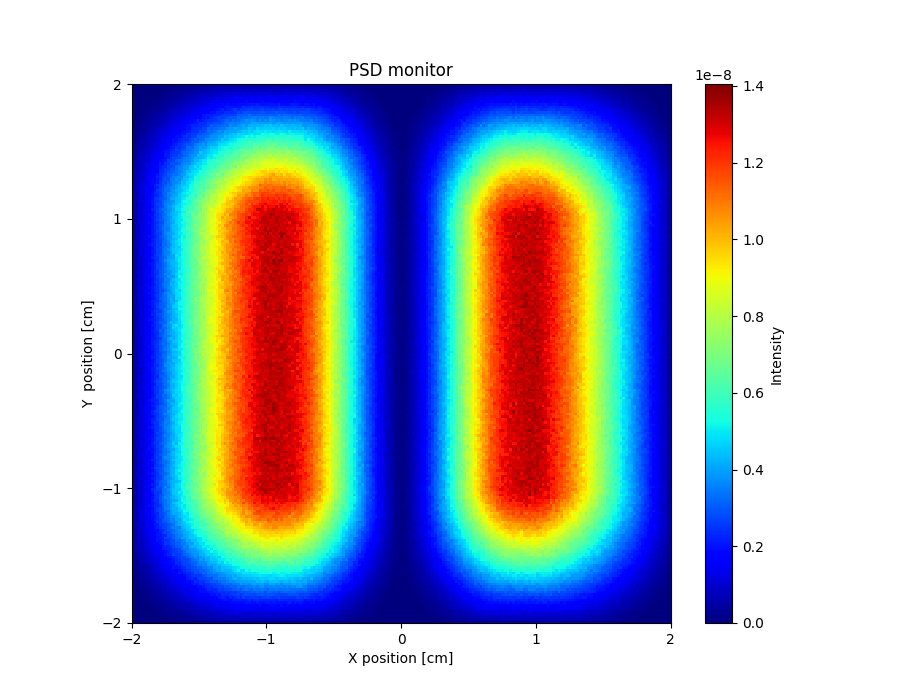

The table this chart was drawn from, first rows:
x_axis, Intensity, Error
0.000000000000000000e+00, 0.000000000000000000e+00, 0.000000000000000000e+00, 0.000000000000000000e+00, 0.000000000000000000e+00, 0.000000000000000000e+00, 0.000000000000000000e+00, 0.000000000000000000e+00, 0.000000000000000000e+00, 3.998186595000000166e-12, 1.199464951000000059e-11, 2.798754725999999914e-11, 3.998230972999999837e-11, 3.198595901999999713e-11, 4.398090687999999708e-11, 9.196039351000000221e-11, 7.996599756999999386e-11, 1.119525043999999967e-10, 1.119528085000000010e-10, 1.519364570999999945e-10, 1.439402066000000056e-10, 1.919206549000000078e-10, 2.159115280000000103e-10, 2.359041889000000053e-10
0.000000000000000000e+00, 0.000000000000000000e+00, 0.000000000000000000e+00, 0.000000000000000000e+00, 0.000000000000000000e+00, 0.000000000000000000e+00, 0.000000000000000000e+00, 3.998185353999999967e-12, 0.000000000000000000e+00, 1.599282634999999933e-11, 2.398936689999999901e-11, 3.598408196999999997e-11, 6.397218067000000272e-11, 7.196895562999999522e-11, 1.159499332999999947e-10, 1.479367900999999873e-10, 1.479373581999999889e-10, 1.639308156999999987e-10, 2.478967683999999745e-10, 2.438993743000000225e-10, 2.878822045000000209e-10, 2.878832421000000253e-10, 3.238690409000000137e-10, 3.278684606999999816e-10
0.000000000000000000e+00, 0.000000000000000000e+00, 0.000000000000000000e+00, 0.000000000000000000e+00, 0.000000000000000000e+00, 0.000000000000000000e+00, 7.996367813999999684e-12, 1.199460767000000035e-11, 2.398925110999999970e-11, 2.798756087000000021e-11, 3.198590675000000153e-11, 8.796173234000000596e-11, 5.997415035999999390e-11, 1.599315767000000060e-10, 1.559107186000000023e-10, 1.439395023999999932e-10, 2.558921307000000001e-10, 2.279049492999999937e-10, 2.718879631999999915e-10, 3.478579162999999907e-10, 2.638929800999999781e-10, 3.598538531000000077e-10, 3.838456884999999874e-10, 4.758106094999999895e-10
0.000000000000000000e+00, 0.000000000000000000e+00, 0.000000000000000000e+00, 3.880398356999999941e-12, 3.945169322999999917e-12, 3.928496530999999896e-12, 1.599278628000000108e-11, 1.199465200000000074e-11, 5.197702389000000236e-11, 2.398951994999999851e-11, 7.196864091000000483e-11, 9.995691645000000497e-11, 1.519348563000000010e-10, 1.559336939999999980e-10, 2.279037826999999988e-10, 2.718860654999999979e-10, 2.319048044999999997e-10, 3.478570443999999882e-10, 2.998770515000000098e-10, 3.798460038000000120e-10, 4.997996500999999972e-10, 4.358276519999999975e-10, 4.718135586000000029e-10, 6.117590694999999855e-10
0.000000000000000000e+00, 0.000000000000000000e+00, 0.000000000000000000e+00, 0.000000000000000000e+00, 7.996375783000000439e-12, 0.000000000000000000e+00, 2.798747657999999969e-11, 2.398933306999999984e-11, 4.797891111999999958e-11, 9.196024515999999896e-11, 1.679276203000000080e-10, 2.279024330999999952e-10, 1.759254657999999935e-10, 2.518940041999999742e-10, 2.758849385999999830e-10, 2.678887199999999769e-10, 3.478581886999999800e-10, 4.518161680999999918e-10, 5.437812177999999551e-10, 5.237900709000000198e-10, 4.798089757999999793e-10, 6.037606566999999988e-10, 6.197578615000000360e-10, 7.237177990999999698e-10
0.000000000000000000e+00, 0.000000000000000000e+00, 0.000000000000000000e+00, 0.000000000000000000e+00, 2.398920648000000076e-11, 1.199463476000000016e-11, 3.198586244999999857e-11, 8.796138250999999886e-11, 8.796184747999999682e-11, 8.794674584000000463e-11, 1.479369404999999966e-10, 1.879204984000000120e-10, 2.239064134999999933e-10, 3.238652183999999946e-10, 2.838829870999999889e-10, 3.878362854999999933e-10, 3.798464910999999928e-10, 4.038376914999999871e-10, 4.758107060000000161e-10, 6.277517917999999587e-10, 5.717748118000000249e-10, 6.637415280999999615e-10, 6.637449387999999949e-10, 7.797012620999999560e-10
0.000000000000000000e+00, 0.000000000000000000e+00, 0.000000000000000000e+00, 1.199459287999999957e-11, 2.798755098000000064e-11, 7.596642649999999905e-11, 7.996498553000000547e-11, 1.199480123000000029e-10, 1.519345415999999971e-10, 1.519352834000000052e-10, 2.878783421999999982e-10, 2.798824887999999832e-10, 3.078722328000000148e-10, 3.518551347999999836e-10, 3.718482164999999889e-10, 4.798065572999999694e-10, 5.717704536999999939e-10, 6.277506174000000046e-10, 5.717746814999999594e-10, 6.957272318000000219e-10, 7.716996518000000461e-10, 7.996913871000000478e-10, 8.476756025999999500e-10, 9.236488622999999904e-10
0.000000000000000000e+00, 0.000000000000000000e+00, 0.000000000000000000e+00, 1.599286217999999966e-11, 4.398054116000000310e-11, 6.797012282999999781e-11, 8.796173324000000325e-11, 1.519346992999999944e-10, 1.679286268999999880e-10, 2.159090439999999981e-10, 2.199079730999999897e-10, 3.038736065999999881e-10, 3.278657244999999854e-10, 4.278262099999999811e-10, 5.117934579999999647e-10, 4.758092252999999982e-10, 6.877256637999999716e-10, 7.117193510000000444e-10, 7.437090840999999558e-10, 7.756997738999999703e-10, 8.116891964000000310e-10, 1.003617890999999946e-09, 1.043607504000000087e-09, 1.007625826000000022e-09
0.000000000000000000e+00, 7.996386918999999242e-12, 7.996434665999999437e-12, 3.998224404000000214e-11, 6.797014469000000203e-11, 1.399392233000000107e-10, 1.199483223999999977e-10, 1.359421293000000089e-10, 2.199070328000000124e-10, 2.159096973999999940e-10, 3.398591673999999812e-10, 3.278653499999999922e-10, 4.198287243999999868e-10, 5.477801908999999721e-10, 5.637743476999999559e-10, 5.837684821000000163e-10, 6.797315139999999707e-10, 7.197190923999999774e-10, 7.475793535999999549e-10, 9.836209397000000077e-10, 1.051599838999999932e-09, 1.043605548000000018e-09, 1.007622579000000054e-09, 1.135581383000000103e-09
3.998201477999999613e-12, 7.996408348999999335e-12, 5.197699886000000181e-11, 6.797005137999999696e-11, 8.796198942999999637e-11, 1.159500635999999956e-10, 1.719267202000000077e-10, 2.239052350000000012e-10, 2.718859912000000164e-10, 3.158701018000000172e-10, 4.278243893999999835e-10, 4.518164695000000171e-10, 4.638132367999999804e-10, 5.717720285000000112e-10, 5.837683897000000018e-10, 7.037239555999999707e-10, 7.876925899999999533e-10, 8.596685828999999696e-10, 1.007612969000000051e-09, 1.047601870999999981e-09, 1.059600480000000009e-09, 1.107585623000000063e-09, 1.219549669000000027e-09, 1.375497469000000012e-09
1.199459917000000029e-11, 1.599292650000000060e-11, 4.398069472000000256e-11, 9.995659282999999975e-11, 1.119519190999999981e-10, 1.599318991999999950e-10, 2.199072507000000122e-10, 3.078707572000000031e-10, 3.238663270999999787e-10, 3.838418776999999977e-10, 3.758471667000000218e-10, 4.878039788999999784e-10, 5.957617830999999529e-10, 5.957645036000000467e-10, 7.756946142000000452e-10, 9.116446068000000277e-10, 8.836576837000000057e-10, 1.007615042999999943e-09, 9.196521992000000273e-10, 1.059602135000000041e-09, 1.147571641000000009e-09, 1.335506888999999927e-09, 1.391488911999999909e-09, 1.471465106999999986e-09
2.398933074999999915e-11, 7.996430241999999274e-12, 6.397210828000000584e-11, 1.359415334000000107e-10, 1.839213038999999900e-10, 2.119105383000000118e-10, 2.239064900000000083e-10, 3.198668912000000177e-10, 4.158285663000000159e-10, 4.678092326000000397e-10, 5.397824677000000216e-10, 5.957617031000000101e-10, 7.317096976000000315e-10, 7.916902195999999928e-10, 7.477095828999999843e-10, 8.716628241999999611e-10, 9.236473934000000375e-10, 1.079590847000000021e-09, 1.139571055000000073e-09, 1.127581704000000051e-09, 1.427471994999999926e-09, 1.426473417000000040e-09, 1.539442524999999989e-09, 1.495463015000000013e-09
3.198586198000000056e-11, 6.486461201000000226e-11, 9.595859100000000478e-11, 1.239470566000000093e-10, 2.279035672000000004e-10, 2.558923551999999972e-10, 2.758854522000000210e-10, 3.838424172000000021e-10, 4.078340260999999965e-10, 5.477784552999999912e-10, 5.877639532999999990e-10, 6.717341942000000139e-10, 7.597026470999999910e-10, 7.996903921999999937e-10, 9.356394337000000056e-10, 1.027607201000000013e-09, 1.115578437999999978e-09, 1.115579501999999920e-09, 1.243540463000000045e-09, 1.287523363000000026e-09, 1.595417415999999964e-09, 1.503454134999999926e-09, 1.707389497999999992e-09, 1.659408610999999914e-09
5.197717216000000168e-11, 9.196004992999999709e-11, 1.039555340999999994e-10, 1.519353825000000010e-10, 2.518944607999999857e-10, 3.598496660999999883e-10, 3.158693584999999920e-10, 4.518163777000000094e-10, 4.518183707000000160e-10, 4.918039733000000389e-10, 5.837694264000000477e-10, 7.477064062999999536e-10, 7.956883331000000435e-10, 9.716252680999999499e-10, 1.051600319000000002e-09, 1.115579306000000040e-09, 1.207545080999999979e-09, 1.311511590999999946e-09, 1.463461642999999927e-09, 1.459421406999999952e-09, 1.499457962000000010e-09, 1.819354506999999924e-09, 1.847346915999999988e-09, 1.967307945000000154e-09
5.197735566000000098e-11, 9.595865750999999439e-11, 1.639303503999999919e-10, 1.999157683999999931e-10, 2.558932415999999919e-10, 3.358620894000000145e-10, 4.838025599000000197e-10, 4.318250989000000076e-10, 5.277888558000000380e-10, 6.357495726000000459e-10, 7.237173398999999632e-10, 8.396748703000000428e-10, 8.756639452000000192e-10, 1.087583520999999991e-09, 1.211539912999999980e-09, 1.163562729000000082e-09, 1.247537943999999915e-09, 1.443469188999999944e-09, 1.539437364000000014e-09, 1.723376780000000026e-09, 1.739380288000000006e-09, 1.879335470999999869e-09, 1.867344409999999881e-09, 2.035289805999999911e-09
8.396370114999999922e-11, 1.239472119000000052e-10, 1.679290213000000089e-10, 1.919203203000000020e-10, 2.838829141999999888e-10, 3.518565616999999769e-10, 4.758074680999999790e-10, 5.197915228999999670e-10, 5.917645491000000254e-10, 6.557418331000000036e-10, 7.876930398000000255e-10, 8.476749596999999957e-10, 1.007618464000000024e-09, 1.095584849000000006e-09, 1.235537056000000012e-09, 1.295517619000000094e-09, 1.439471562999999946e-09, 1.463464830000000041e-09, 1.799349260999999950e-09, 1.827348780000000048e-09, 1.943312590999999882e-09, 2.047283194000000111e-09, 2.271209211000000205e-09, 2.243222377999999999e-09
1.119521885000000050e-10, 1.439388512000000051e-10, 1.919195158000000062e-10, 2.758854388999999907e-10, 3.718470878000000191e-10, 4.038354668000000051e-10, 4.398234615999999945e-10, 6.797301735999999594e-10, 6.757333014000000017e-10, 9.076474746999999813e-10, 9.116481938999999949e-10, 9.916201654000000856e-10, 1.015614347000000082e-09, 1.295512927999999939e-09, 1.299517892000000077e-09, 1.443468339000000087e-09, 1.407487293000000025e-09, 1.607419454999999969e-09, 1.835343612000000035e-09, 1.831351484999999986e-09, 2.023289389000000183e-09, 1.995306509000000030e-09, 2.307208055999999795e-09, 2.447166109000000036e-09
9.595888964000000140e-11, 1.959175875999999972e-10, 2.279049744999999953e-10, 3.278655782999999979e-10, 3.198699123000000071e-10, 4.758086985999999494e-10, 5.357867229999999683e-10, 6.797326881999999570e-10, 6.637403590999999652e-10, 9.596287898999999758e-10, 8.796641059999999690e-10, 1.087588310000000087e-09, 1.171561290999999935e-09, 1.355494260999999936e-09, 1.391487297000000056e-09, 1.551436362999999919e-09, 1.663396542000000048e-09, 1.767365721999999915e-09, 1.955309186999999814e-09, 2.023289303999999908e-09, 2.107232376000000049e-09, 2.227232639000000000e-09, 2.399184303000000145e-09, 2.447176856999999855e-09
1.039563592000000007e-10, 1.879218964999999887e-10, 2.359028133000000255e-10, 3.438600907000000190e-10, 4.398232171000000117e-10, 5.037995878000000347e-10, 7.197164394999999613e-10, 6.917300235999999736e-10, 7.876967321000000147e-10, 9.796242839999999907e-10, 1.107579478000000089e-09, 1.203548686000000025e-09, 1.286591715000000092e-09, 1.303521581999999957e-09, 1.539440739000000056e-09, 1.603420700000000048e-09, 1.683396757000000006e-09, 1.843347949000000075e-09, 2.079267379000000170e-09, 1.959319398000000143e-09, 2.403172417000000081e-09, 2.395181600999999827e-09, 2.527145516000000027e-09, 2.519156197999999953e-09
1.839232170000000119e-10, 1.959191467999999926e-10, 2.558953071000000113e-10, 4.078351889000000085e-10, 4.918022936000000031e-10, 5.477829700999999738e-10, 7.756975921999999936e-10, 8.476715059999999569e-10, 8.316805120999999862e-10, 9.956223958999999474e-10, 1.199551158999999909e-09, 1.399442235999999950e-09, 1.203554360999999973e-09, 1.491455535999999943e-09, 1.523447707999999992e-09, 1.863331894000000140e-09, 2.015290059000000094e-09, 1.939322303999999964e-09, 2.115267596000000165e-09, 2.367185137999999942e-09, 2.447166296999999963e-09, 2.363202566000000168e-09, 2.647114212999999941e-09, 2.719097856000000054e-09
1.759270013999999882e-10, 2.998773980999999966e-10, 2.838853372999999820e-10, 5.517790598000000129e-10, 5.997629896999999829e-10, 6.517425108999999887e-10, 7.557076114999999884e-10, 8.396769998000000475e-10, 8.716682408000000441e-10, 1.083591905000000088e-09, 1.159569405000000098e-09, 1.439466796000000031e-09, 1.483458868999999949e-09, 1.607419684999999959e-09, 1.631417136999999982e-09, 1.979297245000000011e-09, 1.955316771999999998e-09, 2.155251074999999905e-09, 2.339192806999999936e-09, 2.351201487000000097e-09, 2.411186024000000056e-09, 2.639122948000000106e-09, 2.815068280000000071e-09, 3.090989843000000039e-09
2.159108925000000021e-10, 3.118727967999999906e-10, 3.678513646000000202e-10, 5.037785485999999612e-10, 6.117615453000000253e-10, 7.037267696999999893e-10, 7.836983316000000503e-10, 8.716684816999999861e-10, 1.087591050000000091e-09, 1.175561329000000008e-09, 1.223546900999999966e-09, 1.431475774000000058e-09, 1.451474646000000010e-09, 1.623419592000000089e-09, 1.807362295999999983e-09, 1.943318605999999897e-09, 1.999305295000000026e-09, 2.287212856999999889e-09, 2.447166769999999816e-09, 2.531142740999999956e-09, 2.631118932000000194e-09, 2.799069505000000104e-09, 3.039005024000000161e-09, 3.059001460999999915e-09
2.199104070000000021e-10, 4.118331595000000058e-10, 4.518187436000000084e-10, 4.838083019000000385e-10, 5.997657295999999522e-10, 6.717405653000000373e-10, 7.797034781999999784e-10, 9.236514546000000425e-10, 1.159565822999999982e-09, 1.119583791000000049e-09, 1.303523200999999993e-09, 1.419483313999999980e-09, 1.747372856000000082e-09, 1.827348737000000042e-09, 1.815363954999999963e-09, 2.135258000999999850e-09, 2.203242803000000031e-09, 2.455161645999999958e-09, 2.631110591999999851e-09, 2.727087044999999905e-09, 2.931023829999999977e-09, 2.911045881000000193e-09, 3.031011585999999931e-09, 3.454889969000000181e-09
2.478996611999999901e-10, 3.718508590000000247e-10, 4.878064280999999576e-10, 4.758134977000000218e-10, 7.357143937000000241e-10, 8.036938090000000136e-10, 8.836634748000000302e-10, 1.027614885000000080e-09, 1.223544597000000084e-09, 1.247544119000000022e-09, 1.455472186999999940e-09, 1.703388869999999979e-09, 1.743381634000000032e-09, 1.803364688999999924e-09, 2.131256830000000086e-09, 2.171254073000000094e-09, 2.503145222999999818e-09, 2.391193309999999950e-09, 2.687101927000000039e-09, 2.667116995999999882e-09, 3.186904090000000049e-09, 3.302930925000000179e-09, 3.234961247999999856e-09, 3.578861979000000177e-09
3.038779150999999904e-10, 4.278298889000000078e-10, 4.918065994000000265e-10, 6.637417632000000100e-10, 8.036910586999999608e-10, 8.236870865000000350e-10, 8.276897138999999546e-10, 1.275528118000000053e-09, 1.223450764000000001e-09, 1.299527707000000062e-09, 1.595424767999999917e-09, 1.575437743999999929e-09, 1.899331249999999877e-09, 2.011299933999999947e-09, 2.171246722999999819e-09, 2.359194622999999933e-09, 2.639104881999999823e-09, 2.495167148999999953e-09, 2.895041282000000172e-09, 2.963013054000000005e-09, 3.138985127000000123e-09, 3.254891258999999794e-09, 3.510883661000000094e-09, 3.670838861000000150e-09
3.318681127999999835e-10, 3.238715240999999996e-10, 5.437576345999999639e-10, 6.077654185000000132e-10, 6.797406987000000414e-10, 9.516405825000000965e-10, 9.836322880999999542e-10, 1.191558052000000058e-09, 1.375498443999999909e-09, 1.415491254000000002e-09, 1.635416985000000036e-09, 1.767371975000000080e-09, 2.079272937999999974e-09, 1.995311271000000026e-09, 2.311211008999999929e-09, 2.455165578999999922e-09, 2.503162568000000053e-09, 2.607134938000000068e-09, 3.034999402000000070e-09, 3.214953081000000167e-09, 3.262948977999999901e-09, 3.438906264000000137e-09, 3.470903463999999961e-09, 3.742825311999999867e-09
2.638947790000000052e-10, 3.878476383000000070e-10, 5.317949097999999647e-10, 7.717040726999999970e-10, 8.396834698999999535e-10, 1.067600192000000022e-09, 1.191558157000000009e-09, 1.287529048000000018e-09, 1.355508530000000075e-09, 1.515459825999999945e-09, 1.659416227999999910e-09, 1.783376429999999915e-09, 2.107268754999999834e-09, 2.099280036999999951e-09, 2.415181465000000144e-09, 2.623120802000000073e-09, 2.619121805000000026e-09, 2.903045207000000155e-09, 2.907048500999999884e-09, 3.142989654999999932e-09, 3.338936078000000076e-09, 3.598868607000000186e-09, 3.750830510000000372e-09, 3.826815362000000128e-09
3.958442934000000033e-10, 4.650743055999999810e-10, 5.797772562000000254e-10, 7.517130942999999748e-10, 8.756713883999999732e-10, 1.063605353000000010e-09, 1.095598179999999979e-09, 1.327518131000000073e-09, 1.383502306999999947e-09, 1.635416834000000046e-09, 1.691408807000000097e-09, 1.751393543999999914e-09, 1.995311865000000149e-09, 2.187252597999999982e-09, 2.483166645999999801e-09, 2.783073543999999809e-09, 2.783082721000000137e-09, 2.851071746000000126e-09, 3.142984351000000127e-09, 3.430905837999999879e-09, 3.538884587000000028e-09, 3.614864796999999909e-09, 3.734843759999999687e-09, 4.250694146999999976e-09
3.878487009000000194e-10, 5.277961472000000272e-10, 7.477127203999999505e-10, 8.156918423000000227e-10, 8.876690628000000110e-10, 9.436519483000000613e-10, 1.095601651000000076e-09, 1.455474910000000097e-09, 1.535453732000000068e-09, 1.759382833000000004e-09, 1.911333622000000145e-09, 1.923337229999999963e-09, 2.119281600999999983e-09, 2.627113169000000157e-09, 2.551148857000000083e-09, 2.715105908000000037e-09, 3.047005173000000032e-09, 3.230953226999999976e-09, 3.290945452000000186e-09, 3.546874842999999856e-09, 3.526893917999999801e-09, 3.678863683000000144e-09, 3.926797952999999924e-09, 4.330689838000000295e-09
3.918462262999999794e-10, 6.437534840000000467e-10, 6.397579291000000448e-10, 8.756710822999999807e-10, 1.019623455000000027e-09, 1.187566861000000084e-09, 1.275541226000000045e-09, 1.559443443999999940e-09, 1.639420069000000070e-09, 1.739392067999999956e-09, 2.055262813000000138e-09, 2.003316158000000034e-09, 2.411181981999999959e-09, 2.471174442999999814e-09, 2.879047075000000205e-09, 2.951039916000000056e-09, 2.835083656000000090e-09, 3.087013107000000040e-09, 3.566870086000000123e-09, 3.666812334000000095e-09, 3.710842479000000123e-09, 3.758842819999999967e-09, 4.146735768000000186e-09, 4.430664991000000334e-09
3.798551009000000192e-10, 5.837773468000000057e-10, 6.637501535999999938e-10, 8.236983160000000454e-10, 9.156633105999999865e-10, 1.251545207000000016e-09, 1.387503498999999949e-09, 1.467480848999999897e-09, 1.655421861999999958e-09, 1.895342042000000072e-09, 2.119275956000000169e-09, 2.263233431000000178e-09, 2.347214168999999819e-09, 2.667097933000000142e-09, 2.727105950000000058e-09, 2.875069618000000158e-09, 3.250960699000000188e-09, 3.450904820999999850e-09, 3.582874455999999889e-09, 3.882793757999999897e-09, 3.914791256000000345e-09, 4.346680736999999672e-09, 4.498642981999999602e-09, 4.902543431999999974e-09
4.358336677999999870e-10, 5.158060696000000320e-10, 6.997390523000000042e-10, 9.516501306000000862e-10, 9.116676897999999950e-10, 1.203569356000000079e-09, 1.367516728000000075e-09, 1.579444260000000031e-09, 1.779381502000000064e-09, 1.719408806000000058e-09, 2.203252431999999974e-09, 2.319223523000000185e-09, 2.535160518999999852e-09, 2.599143548999999929e-09, 2.971035524999999927e-09, 2.983040267000000206e-09, 3.238966652999999828e-09, 3.538887365000000120e-09, 3.706843765000000117e-09, 3.826819464000000079e-09, 3.934807778000000133e-09, 4.406672323000000074e-09, 4.546638919000000341e-09, 4.598638313999999638e-09
4.238391322000000163e-10, 5.997755097999999563e-10, 7.477233129000000390e-10, 9.716457858000000681e-10, 1.015632867000000071e-09, 1.131598759999999957e-09, 1.491473379000000039e-09, 1.667419221999999943e-09, 1.567458684999999915e-09, 1.771397905999999920e-09, 2.327219000999999989e-09, 2.331225743999999842e-09, 2.627138082000000108e-09, 2.831057370000000013e-09, 3.003034435000000131e-09, 3.107007631999999880e-09, 3.314953945000000114e-09, 3.474920050999999990e-09, 3.642879711000000034e-09, 3.954799630999999982e-09, 4.350677813999999851e-09, 4.314711231000000337e-09, 4.758592714000000266e-09, 4.914558579999999914e-09
4.718233924999999960e-10, 6.317684364999999535e-10, 7.117390560000000392e-10, 1.015633260999999924e-09, 1.127599204999999989e-09, 1.251558652000000042e-09, 1.503472735000000065e-09, 1.719406092999999946e-09, 1.823380017000000018e-09, 2.039313294999999957e-09, 2.311231273999999937e-09, 2.515164049999999872e-09, 2.695120806000000008e-09, 3.059010407000000104e-09, 3.063022806000000171e-09, 3.322950872999999967e-09, 3.254982568000000048e-09, 3.610883453000000146e-09, 3.958785578999999740e-09, 3.958809910999999853e-09, 4.522647635999999944e-09, 4.782586055000000029e-09, 4.822581307999999652e-09, 5.058529238000000353e-09
4.398369857000000047e-10, 7.157380749999999567e-10, 8.077081439000000257e-10, 8.716886420999999788e-10, 1.191576475000000049e-09, 1.351529111000000098e-09, 1.619438731999999959e-09, 1.711415293999999954e-09, 1.883360933999999981e-09, 2.219260261999999850e-09, 2.355217049999999949e-09, 2.675119088999999893e-09, 2.759112258999999990e-09, 2.927059740999999841e-09, 3.142936218000000136e-09, 3.466917986000000021e-09, 3.718841892999999925e-09, 3.826826089000000123e-09, 3.714878738999999922e-09, 4.298710772999999883e-09, 4.286728270999999828e-09, 4.590644795999999879e-09, 4.666646932999999603e-09, 5.358464935999999615e-09
4.198453063000000237e-10, 6.717577952000000347e-10, 8.636885400999999863e-10, 1.023637131999999914e-09, 1.175586779999999998e-09, 1.343534474000000049e-09, 1.551465242999999943e-09, 1.899354047999999816e-09, 1.703426853000000043e-09, 2.039320257999999976e-09, 2.347232049999999795e-09, 2.699124491999999912e-09, 2.911062066999999960e-09, 2.819104267999999817e-09, 3.482876928000000162e-09, 3.430938576999999993e-09, 3.846820164999999968e-09, 3.674883230999999887e-09, 4.070777282999999786e-09, 4.358709072000000225e-09, 4.526675461999999850e-09, 4.902579104999999881e-09, 4.906594223000000335e-09, 5.454456533000000294e-09
5.238079229000000112e-10, 7.076975890000000198e-10, 8.556948828999999919e-10, 1.011644772000000075e-09, 1.251564599000000043e-09, 1.351534915000000063e-09, 1.567464170000000050e-09, 1.875373785000000119e-09, 1.867384373999999816e-09, 2.071318370999999959e-09, 2.471195822999999929e-09, 2.815094092999999896e-09, 2.751125928999999909e-09, 3.079029805000000130e-09, 3.338960005000000143e-09, 3.614886468000000018e-09, 3.646892096000000080e-09, 3.866834872000000253e-09, 4.458672388000000081e-09, 4.306728715000000248e-09, 4.730623412999999660e-09, 4.950578841000000028e-09, 5.198519857000000122e-09, 5.526450025000000089e-09
4.598359537999999959e-10, 6.917516029000000067e-10, 8.956849807000000506e-10, 1.115608310999999897e-09, 1.259563167999999907e-09, 1.399522497000000082e-09, 1.703425553000000042e-09, 1.891372083000000050e-09, 2.051319771000000060e-09, 2.431209164000000084e-09, 2.551176518999999934e-09, 2.771115608000000040e-09, 2.999052682000000138e-09, 3.238992219000000020e-09, 3.242995516999999933e-09, 3.654882467999999845e-09, 3.926817636000000358e-09, 4.150761173000000330e-09, 4.466681154000000267e-09, 4.446703083999999799e-09, 4.722637306999999914e-09, 5.226516890999999593e-09, 5.218522911999999703e-09, 5.986330696000000398e-09
6.037831268000000421e-10, 7.117500491999999875e-10, 8.876882267000000004e-10, 1.163599390999999907e-09, 1.207582156000000010e-09, 1.571466505999999937e-09, 1.743414906000000059e-09, 1.847386289000000040e-09, 2.107312208999999806e-09, 2.159301680999999959e-09, 2.651151657999999952e-09, 2.831087296000000188e-09, 3.187006122000000115e-09, 3.306978143000000113e-09, 3.610895782999999858e-09, 3.654890478000000165e-09, 3.910828745999999654e-09, 4.258744236000000216e-09, 4.574660136000000027e-09, 4.818605315999999824e-09, 4.810620509000000344e-09, 5.226531987999999823e-09, 5.326513553999999706e-09, 5.846384112000000025e-09
4.958246896000000189e-10, 6.917575044999999755e-10, 8.157166771999999835e-10, 1.155605057999999930e-09, 1.287564029000000068e-09, 1.659441030000000049e-09, 1.727422686999999972e-09, 1.863389967999999892e-09, 2.019341915999999868e-09, 2.503200390000000083e-09, 2.639162092000000110e-09, 2.875110031999999823e-09, 3.266990385000000067e-09, 3.235003955000000036e-09, 3.674888748000000041e-09, 3.862843780999999897e-09, 4.182764506999999727e-09, 4.262745853999999676e-09, 4.482700157000000098e-09, 4.742643238000000148e-09, 4.994586198000000368e-09, 5.542456069000000239e-09, 5.486471635000000332e-09, 5.794409875000000013e-09
5.118222673000000484e-10, 7.517387871000000205e-10, 7.397461955999999668e-10, 1.159604177999999925e-09, 1.299564927999999958e-09, 1.671440024000000034e-09, 1.671450690000000026e-09, 1.883389408999999959e-09, 2.283268863000000038e-09, 2.395236072000000051e-09, 2.531203352999999971e-09, 3.095038295000000051e-09, 3.143033773999999867e-09, 3.614900902999999904e-09, 3.770872735999999850e-09, 3.754888141999999919e-09, 4.022811690999999703e-09, 4.414720326000000079e-09, 4.730644584999999758e-09, 5.018570228999999811e-09, 5.214527554999999741e-09, 5.146577682999999859e-09, 5.514480536999999649e-09, 5.950394836000000040e-09
4.038611894999999937e-10, 6.237859948999999840e-10, 9.276843759000000046e-10, 1.099629659999999991e-09, 1.323561093000000059e-09, 1.451523917000000025e-09, 1.627470861000000016e-09, 1.959369061999999861e-09, 2.183308261999999973e-09, 2.283285001000000087e-09, 2.651170508999999907e-09, 2.891053602999999796e-09, 3.187036280000000167e-09, 3.562925777000000006e-09, 3.674901383000000181e-09, 4.030807149000000246e-09, 4.150787954000000248e-09, 4.502702379999999613e-09, 4.810620875999999683e-09, 4.838636906999999800e-09, 5.102568990000000350e-09, 5.690435425000000245e-09, 6.030353058999999797e-09, 5.754438714000000262e-09
5.598083293999999503e-10, 6.757722814000000404e-10, 8.957012445000000106e-10, 9.996698123999999277e-10, 1.291574170000000086e-09, 1.603478281000000065e-09, 1.811420089999999921e-09, 1.943376461000000058e-09, 2.375247035000000174e-09, 2.559202792999999861e-09, 2.819125480000000093e-09, 2.959097962000000152e-09, 3.099065864999999810e-09, 3.486966408000000052e-09, 4.030808728000000104e-09, 4.102811790000000137e-09, 4.354737694999999966e-09, 4.462721731999999600e-09, 4.866626768000000177e-09, 5.018596803000000274e-09, 5.638448861999999877e-09, 5.766425202999999652e-09, 5.798437149000000273e-09, 6.186368381000000388e-09
4.878352286000000105e-10, 6.597794324000000425e-10, 9.956709960000000690e-10, 1.127632952999999902e-09, 1.275586802999999983e-09, 1.503517654999999991e-09, 1.839343539000000089e-09, 2.055355312000000110e-09, 2.383252895999999930e-09, 2.519223937000000056e-09, 2.707184751000000167e-09, 3.127056418000000043e-09, 3.351004651000000089e-09, 3.566944815000000138e-09, 3.822883599999999841e-09, 3.894869385999999594e-09, 4.414734408000000233e-09, 4.454744056999999714e-09, 4.998600898999999813e-09, 5.286535257999999913e-09, 5.462508082000000006e-09, 5.346559988000000062e-09, 6.018391121000000110e-09, 6.382316576000000237e-09
5.478169267000000142e-10, 5.358229518000000473e-10, 8.037382306999999721e-10, 1.079651819999999928e-09, 1.283580578000000039e-09, 1.507518602999999982e-09, 1.719457679999999979e-09, 2.071352203999999941e-09, 2.327287359999999959e-09, 2.723166254000000039e-09, 2.731176852000000196e-09, 3.031093958999999835e-09, 3.530957146000000124e-09, 3.626939866000000157e-09, 3.774904618999999610e-09, 4.070832927000000087e-09, 4.406752806000000038e-09, 4.750672458000000005e-09, 5.014614284000000137e-09, 5.106610055999999679e-09, 5.470518157999999617e-09, 5.674490469000000410e-09, 6.266340847000000334e-09, 6.258360592000000121e-09
4.998364838999999796e-10, 7.477563008000000469e-10, 8.317309150000000241e-10, 9.956819173000000630e-10, 1.259601624000000031e-09, 1.499527692000000028e-09, 1.699396730000000058e-09, 1.991385332000000057e-09, 2.323293476000000169e-09, 2.555229995999999894e-09, 2.783173252000000110e-09, 2.914977267999999947e-09, 3.418993840000000147e-09, 3.838897578000000139e-09, 3.902875613999999931e-09, 4.326775764999999874e-09, 4.714681736000000225e-09, 4.710705415000000110e-09, 5.074613115999999772e-09, 5.406539372999999735e-09, 5.602497053000000375e-09, 6.086389558000000337e-09, 5.958437524000000253e-09, 6.490317778000000131e-09
4.678486638999999609e-10, 6.078045175999999558e-10, 8.797206845000000175e-10, 1.051668222999999910e-09, 1.231613092999999995e-09, 1.579510676999999953e-09, 1.799447224000000026e-09, 2.183335396000000036e-09, 2.315297609999999959e-09, 2.595224111000000114e-09, 2.975116170999999797e-09, 3.323030362000000094e-09, 3.335038697999999798e-09, 3.730929433000000244e-09, 3.818915198000000117e-09, 4.194825251000000371e-09, 4.774673603000000370e-09, 4.830675864000000053e-09, 5.234578060999999708e-09, 5.382555648999999779e-09, 5.690177578999999710e-09, 6.038135390000000346e-09, 6.038433825999999923e-09, 6.522337759000000252e-09
4.518559135999999974e-10, 7.329872137000000236e-10, 8.397351241999999577e-10, 1.095657686999999931e-09, 1.235617210000000103e-09, 1.503537420999999989e-09, 1.763368923000000064e-09, 1.955407601000000183e-09, 2.167349801000000051e-09, 2.711197085000000048e-09, 2.871156908000000039e-09, 2.947143628999999911e-09, 3.578979009000000177e-09, 3.642966753000000119e-09, 3.954895255000000123e-09, 4.306804487999999702e-09, 4.490768674999999777e-09, 4.690723765999999974e-09, 5.098635537000000037e-09, 5.198624789000000286e-09, 6.106389269999999895e-09, 6.306360717000000409e-09, 6.510322911000000408e-09, 6.498362421000000057e-09
5.038401913999999896e-10, 6.118065117000000301e-10, 8.957179188000000104e-10, 1.043677785999999958e-09, 1.319595278000000051e-09, 1.431566650999999960e-09, 1.911427687999999839e-09, 1.927425282999999927e-09, 2.371300337000000106e-09, 2.471275842000000141e-09, 2.803189410999999915e-09, 3.155101365999999915e-09, 3.295071105999999877e-09, 3.818929231999999727e-09, 4.114859708999999588e-09, 4.334811904999999951e-09, 4.450802864000000077e-09, 4.938676875999999722e-09, 5.434551842000000239e-09, 5.538553026000000356e-09, 5.918458978999999703e-09, 5.958428332000000169e-09, 6.670307874000000306e-09, 6.562356670000000336e-09
4.238668480999999794e-10, 7.117800067000000038e-10, 8.357433155000000052e-10, 9.637033925999999915e-10, 1.271614386999999997e-09, 1.495554292000000043e-09, 1.651512370000000029e-09, 2.079386390000000041e-09, 2.259343310999999980e-09, 2.591248905000000107e-09, 2.835196021999999827e-09, 3.131119767999999958e-09, 3.471035566000000183e-09, 3.599005569999999873e-09, 3.854940122999999666e-09, 4.402807383000000376e-09, 4.594765915999999680e-09, 4.890700850999999672e-09, 5.158646169000000125e-09, 5.562553614000000328e-09, 5.526583454999999940e-09, 5.634560589000000235e-09, 6.318422487000000288e-09, 6.934283333999999678e-09
4.838498699999999783e-10, 5.918164108999999716e-10, 9.477111630000000604e-10, 1.151651857999999973e-09, 1.275618157999999969e-09, 1.363593179999999941e-09, 1.807470201999999912e-09, 1.899447420999999917e-09, 2.379316757000000018e-09, 2.655245150000000012e-09, 2.940043049000000113e-09, 3.031151175999999926e-09, 3.359063803000000190e-09, 3.662992753999999802e-09, 4.114883785999999703e-09, 4.266855371000000294e-09, 4.638777028000000307e-09, 4.922709440999999983e-09, 4.858745609999999674e-09, 5.606561263999999720e-09, 6.094448871999999794e-09, 6.170442625000000055e-09, 6.422403596000000210e-09, 6.862332641000000143e-09
4.638581562000000033e-10, 6.597996451999999750e-10, 9.477140250000000711e-10, 1.055684978999999927e-09, 1.399587613000000061e-09, 1.539550841000000089e-09, 1.903445627999999961e-09, 1.983431282999999992e-09, 2.315340755999999883e-09, 2.435309738999999871e-09, 2.823216929999999866e-09, 2.823219732999999966e-09, 3.431069098000000058e-09, 3.691004737000000167e-09, 3.994937971000000267e-09, 4.146900886000000080e-09, 4.754757387999999685e-09, 4.838742578000000216e-09, 5.282639479999999616e-09, 5.266673740999999823e-09, 5.702933817999999629e-09, 5.934533359999999850e-09, 6.270467186999999814e-09, 6.826350639000000330e-09
5.318381726000000070e-10, 7.197816853999999662e-10, 7.677705252999999917e-10, 1.131663504999999999e-09, 1.359603051000000025e-09, 1.495565181999999957e-09, 1.675519576000000035e-09, 2.059410611999999940e-09, 2.251370761999999809e-09, 2.611276585999999829e-09, 2.955187141999999973e-09, 3.103163891999999909e-09, 3.479060427000000205e-09, 3.635031742999999936e-09, 4.070934933999999731e-09, 4.414846642999999863e-09, 4.478841837999999847e-09, 4.898752546999999811e-09, 5.038727028000000358e-09, 5.218682796999999633e-09, 5.826557361000000164e-09, 6.018530442999999821e-09, 6.442455544999999595e-09, 6.934336502999999604e-09
4.718580470999999611e-10, 6.158163155000000469e-10, 8.957340623999999850e-10, 1.163655499999999901e-09, 1.347611542999999928e-09, 1.543561220999999993e-09, 1.663528239999999959e-09, 2.039429322000000017e-09, 2.299358528999999929e-09, 2.539300878000000012e-09, 2.883214181999999908e-09, 3.283115748000000137e-09, 3.403092800000000150e-09, 3.431101133000000178e-09, 4.058944072999999807e-09, 4.434855043000000404e-09, 4.502854470000000284e-09, 4.738799064999999675e-09, 5.254699263000000109e-09, 5.458663286000000046e-09, 6.054525970000000223e-09, 6.390449857000000162e-09, 6.582421735999999815e-09, 6.638435129000000368e-09
4.478668159999999975e-10, 7.357814627000000377e-10, 8.437530706000000415e-10, 1.159664588999999934e-09, 1.368965961999999961e-09, 1.431593010999999926e-09, 1.659532695000000070e-09, 2.047427931999999795e-09, 2.223386804000000106e-09, 2.651280783000000168e-09, 2.823239900999999976e-09, 3.091179211999999954e-09, 3.543067502999999907e-09, 3.547074717000000142e-09, 3.918993862000000049e-09, 4.338895580000000141e-09, 4.606845109999999588e-09, 4.910785245000000383e-09, 5.466663145999999808e-09, 5.578640085000000359e-09, 5.622648406999999931e-09, 6.078554841000000063e-09, 6.482483010999999841e-09, 6.950381002999999672e-09
4.158761359000000242e-10, 6.038240941999999549e-10, 8.757457318999999565e-10, 1.127678703000000010e-09, 1.299632904000000062e-09, 1.515576209999999921e-09, 1.631544721999999955e-09, 2.035441887999999802e-09, 2.339362684999999941e-09, 2.527321839999999837e-09, 2.679286752999999989e-09, 3.183160602000000073e-09, 3.583070630999999972e-09, 3.890996601999999944e-09, 3.962988807999999758e-09, 4.190941120000000032e-09, 4.582859418999999782e-09, 4.986774047999999893e-09, 5.034771934999999599e-09, 5.426691299000000268e-09, 5.778626908999999868e-09, 6.158559706000000262e-09, 6.242550602000000196e-09, 6.810431484999999919e-09
4.918569944999999759e-10, 6.678076751000000107e-10, 8.077691100999999931e-10, 1.167670312999999927e-09, 1.303634661999999938e-09, 1.683531663000000063e-09, 1.991457384999999897e-09, 2.011454277000000128e-09, 2.171416368999999949e-09, 2.483338231999999887e-09, 2.799261888999999904e-09, 3.087196119999999931e-09, 3.435112841999999860e-09, 3.751041634000000108e-09, 3.915012493000000277e-09, 4.470887582000000329e-09, 4.590873652000000106e-09, 4.734850330999999801e-09, 5.390704932000000139e-09, 5.130773528000000388e-09, 5.802637359999999957e-09, 5.878640837000000274e-09, 6.538496875000000361e-09, 6.538528120999999800e-09
4.838600331000000193e-10, 7.317913776999999654e-10, 8.717518379000000184e-10, 1.095694470999999969e-09, 1.271645396000000054e-09, 1.655547696000000051e-09, 1.619513916000000037e-09, 2.127429128999999867e-09, 2.327378557000000046e-09, 2.475346242999999971e-09, 2.763280569999999846e-09, 3.015219522999999815e-09, 3.327151165000000157e-09, 3.831041534999999949e-09, 3.955020017000000321e-09, 4.178972884999999611e-09, 4.502901193000000404e-09, 4.950809462999999891e-09, 5.430710134000000303e-09, 5.258771524000000366e-09, 5.930610591999999883e-09, 6.006633710000000157e-09, 6.266575064999999921e-09, 6.898461225000000162e-09
5.118539003999999851e-10, 6.638110318999999977e-10, 7.997732212000000060e-10, 1.143682085000000007e-09, 1.227663241999999923e-09, 1.459601537999999950e-09, 1.839505729999999993e-09, 2.035460088999999962e-09, 2.315392079999999964e-09, 2.559334050000000145e-09, 2.671310237000000158e-09, 3.139199543000000131e-09, 3.271179739999999947e-09, 3.647091225000000046e-09, 4.063003962999999612e-09, 4.346941954999999594e-09, 4.678876688000000340e-09, 4.974820599999999769e-09, 5.406734633999999924e-09, 5.378759975999999877e-09, 5.774678434999999913e-09, 6.134609939999999914e-09, 6.570534966000000300e-09, 6.514566593999999855e-09
4.998582346000000276e-10, 7.317953240000000107e-10, 9.237448595999999561e-10, 1.167679982000000048e-09, 1.119696918999999955e-09, 1.519593926000000079e-09, 1.931484483999999909e-09, 2.207415593999999991e-09, 2.163440163000000051e-09, 2.643317287000000020e-09, 2.591338139999999849e-09, 3.343152283999999979e-09, 3.251188442000000193e-09, 3.607108723999999823e-09, 3.791078525999999785e-09, 4.382943466000000348e-09, 4.614894973000000020e-09, 4.982839249999999896e-09, 5.182794481000000303e-09, 5.698699437000000137e-09, 5.598729469000000344e-09, 6.106634071999999646e-09, 6.250621339000000103e-09, 6.874504244000000243e-09
... 140 more rows
